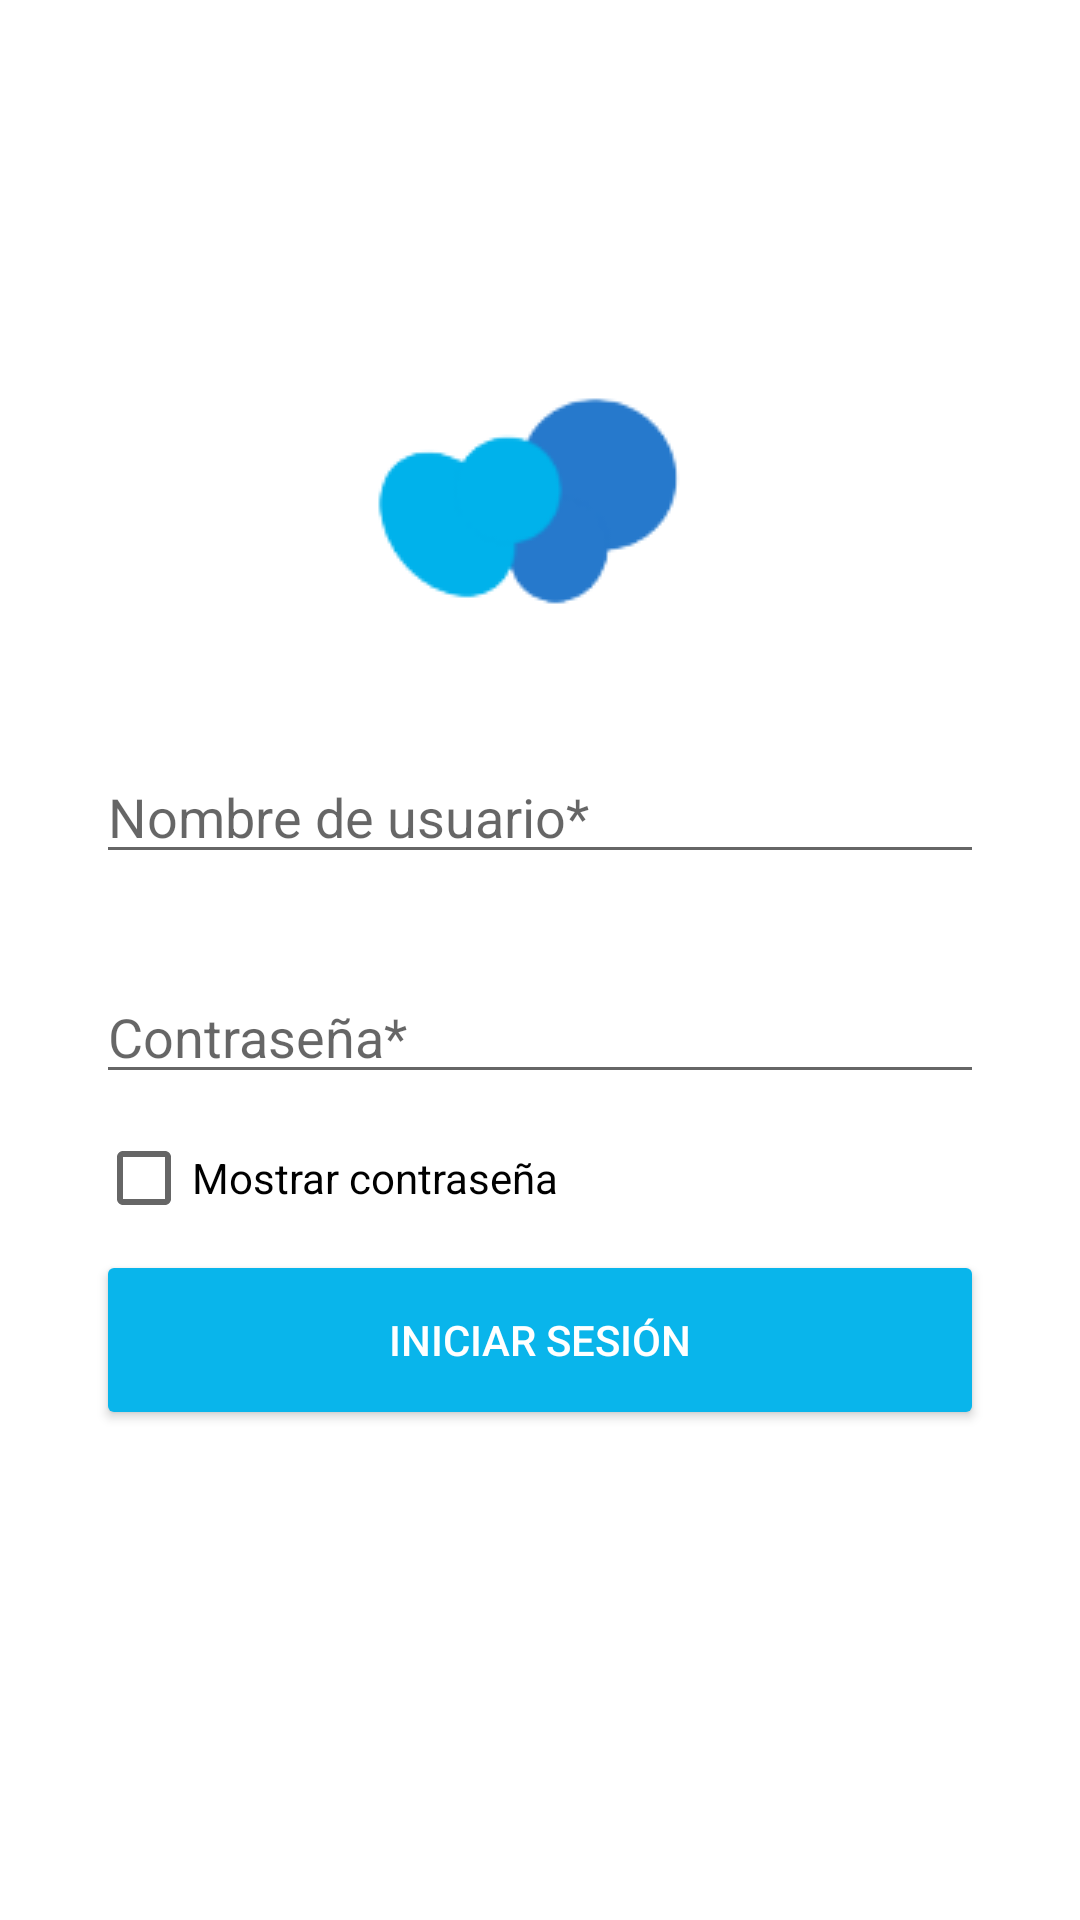

The Android layout XML behind this screen, and the referenced resources:
<!-- AndroidManifest.xml: application theme Theme.REPS -->
<!-- res/layout/fragment_login.xml -->
<?xml version="1.0" encoding="utf-8"?>
<FrameLayout xmlns:android="http://schemas.android.com/apk/res/android"
    xmlns:app="http://schemas.android.com/apk/res-auto"
    xmlns:tools="http://schemas.android.com/tools"
    android:layout_width="match_parent"
    android:layout_height="match_parent"
    tools:context=".LoginFragment">
    <RelativeLayout
        android:layout_width="match_parent"
    android:layout_height="match_parent">
    <androidx.constraintlayout.widget.ConstraintLayout
        android:layout_width="match_parent"
        android:layout_height="match_parent"
        tools:context=".LoginActivity">

        <ImageView
            android:id="@+id/imageView2"
            android:layout_width="wrap_content"
            android:layout_height="wrap_content"
            android:layout_marginTop="132dp"
            android:contentDescription="@string/image_reps_logo"
            app:layout_constraintEnd_toEndOf="parent"
            app:layout_constraintHorizontal_bias="0.498"
            app:layout_constraintStart_toStartOf="parent"
            app:layout_constraintTop_toTopOf="parent"
            app:srcCompat="@drawable/reps_logo_icon" />

        <EditText
            android:id="@+id/login_input_user"
            android:layout_width="0dp"
            android:layout_height="wrap_content"
            android:layout_marginStart="32dp"
            android:layout_marginTop="48dp"
            android:layout_marginEnd="32dp"
            android:ems="10"
            android:inputType="textPersonName"
            android:hint="@string/hint_nombre_de_usuario"
            app:errorEnabled="true"
            app:layout_constraintEnd_toEndOf="parent"
            app:layout_constraintHorizontal_bias="0.497"
            app:layout_constraintStart_toStartOf="parent"
            app:layout_constraintTop_toBottomOf="@+id/imageView2" />

        <EditText
            android:id="@+id/login_input_password"
            android:layout_width="0dp"
            android:layout_height="wrap_content"
            android:layout_marginStart="32dp"
            android:layout_marginTop="32dp"
            android:layout_marginEnd="32dp"
            android:ems="10"
            android:hint="@string/hint_contrasena"
            android:inputType="textPassword"
            app:errorEnabled="true"
            app:layout_constraintEnd_toEndOf="parent"
            app:layout_constraintHorizontal_bias="0.497"
            app:layout_constraintStart_toStartOf="parent"
            app:layout_constraintTop_toBottomOf="@+id/login_input_user" />

        <Button
            android:id="@+id/login_button_register"
            android:layout_width="0dp"
            android:layout_height="60dp"
            android:layout_marginStart="32dp"
            android:layout_marginTop="52dp"
            android:layout_marginEnd="32dp"
            android:backgroundTint="@color/our_light_blue"
            android:text="@string/first_button_text_login"
            android:textColor="@color/white"
            app:layout_constraintEnd_toEndOf="parent"
            app:layout_constraintHorizontal_bias="0.0"
            app:layout_constraintStart_toStartOf="parent"
            app:layout_constraintTop_toBottomOf="@+id/login_input_password" />

        <ProgressBar
            android:id="@+id/login_progress_bar"
            style="?android:attr/progressBarStyle"
            android:layout_width="79dp"
            android:layout_height="70dp"
            android:layout_marginTop="24dp"
            app:layout_constraintEnd_toEndOf="parent"
            app:layout_constraintStart_toStartOf="parent"
            android:indeterminate="true"
            android:indeterminateTint="@color/our_light_blue"
            android:indeterminateTintMode="src_atop"
            android:visibility="gone"
            app:layout_constraintTop_toBottomOf="@+id/login_button_register" />

        <CheckBox
            android:id="@+id/checkBoxPasswordLogin"

            android:layout_width="wrap_content"
            android:layout_height="wrap_content"
            android:layout_marginTop="4dp"
            android:text="@string/show_password"
            app:layout_constraintBottom_toTopOf="@+id/login_button_register"
            app:layout_constraintStart_toStartOf="@+id/login_input_password"
            app:layout_constraintTop_toBottomOf="@+id/login_input_password" />

    </androidx.constraintlayout.widget.ConstraintLayout>
</RelativeLayout>

</FrameLayout>
<!-- resources referenced by this layout -->
<resources>
  <color name="our_light_blue"> #09B5EB</color>
  <color name="white">#FFFFFFFF</color>
  <!-- drawable reps_logo_icon: png bitmap (drawable, 3668 bytes) -->
  <string name="first_button_text_login">INICIAR SESIÓN</string>
  <string name="hint_contrasena">Contraseña*</string>
  <string name="hint_nombre_de_usuario">Nombre de usuario*</string>
  <string name="image_reps_logo">image_reps_logo</string>
  <string name="show_password">Mostrar contraseña</string>
  <style name="Theme.REPS" parent="Theme.MaterialComponents.DayNight.DarkActionBar">
          
          <item name="colorPrimary">@color/our_blue</item>
          <item name="colorPrimaryVariant">@color/our_light_blue</item>
          <item name="colorOnPrimary">@color/white</item>
          <item name="colorButtonNormal">#FE0</item>
          
          <item name="colorSecondary">@color/our_blue</item>
          <item name="colorSecondaryVariant">@color/our_light_blue</item>
          <item name="colorOnSecondary">@color/black</item>
          
          <item name="android:statusBarColor" tools:targetApi="l">?attr/colorPrimaryVariant</item>
          
      </style>
  <color name="our_blue">#2B7CCD</color>
  <color name="black">#FF000000</color>
</resources>
